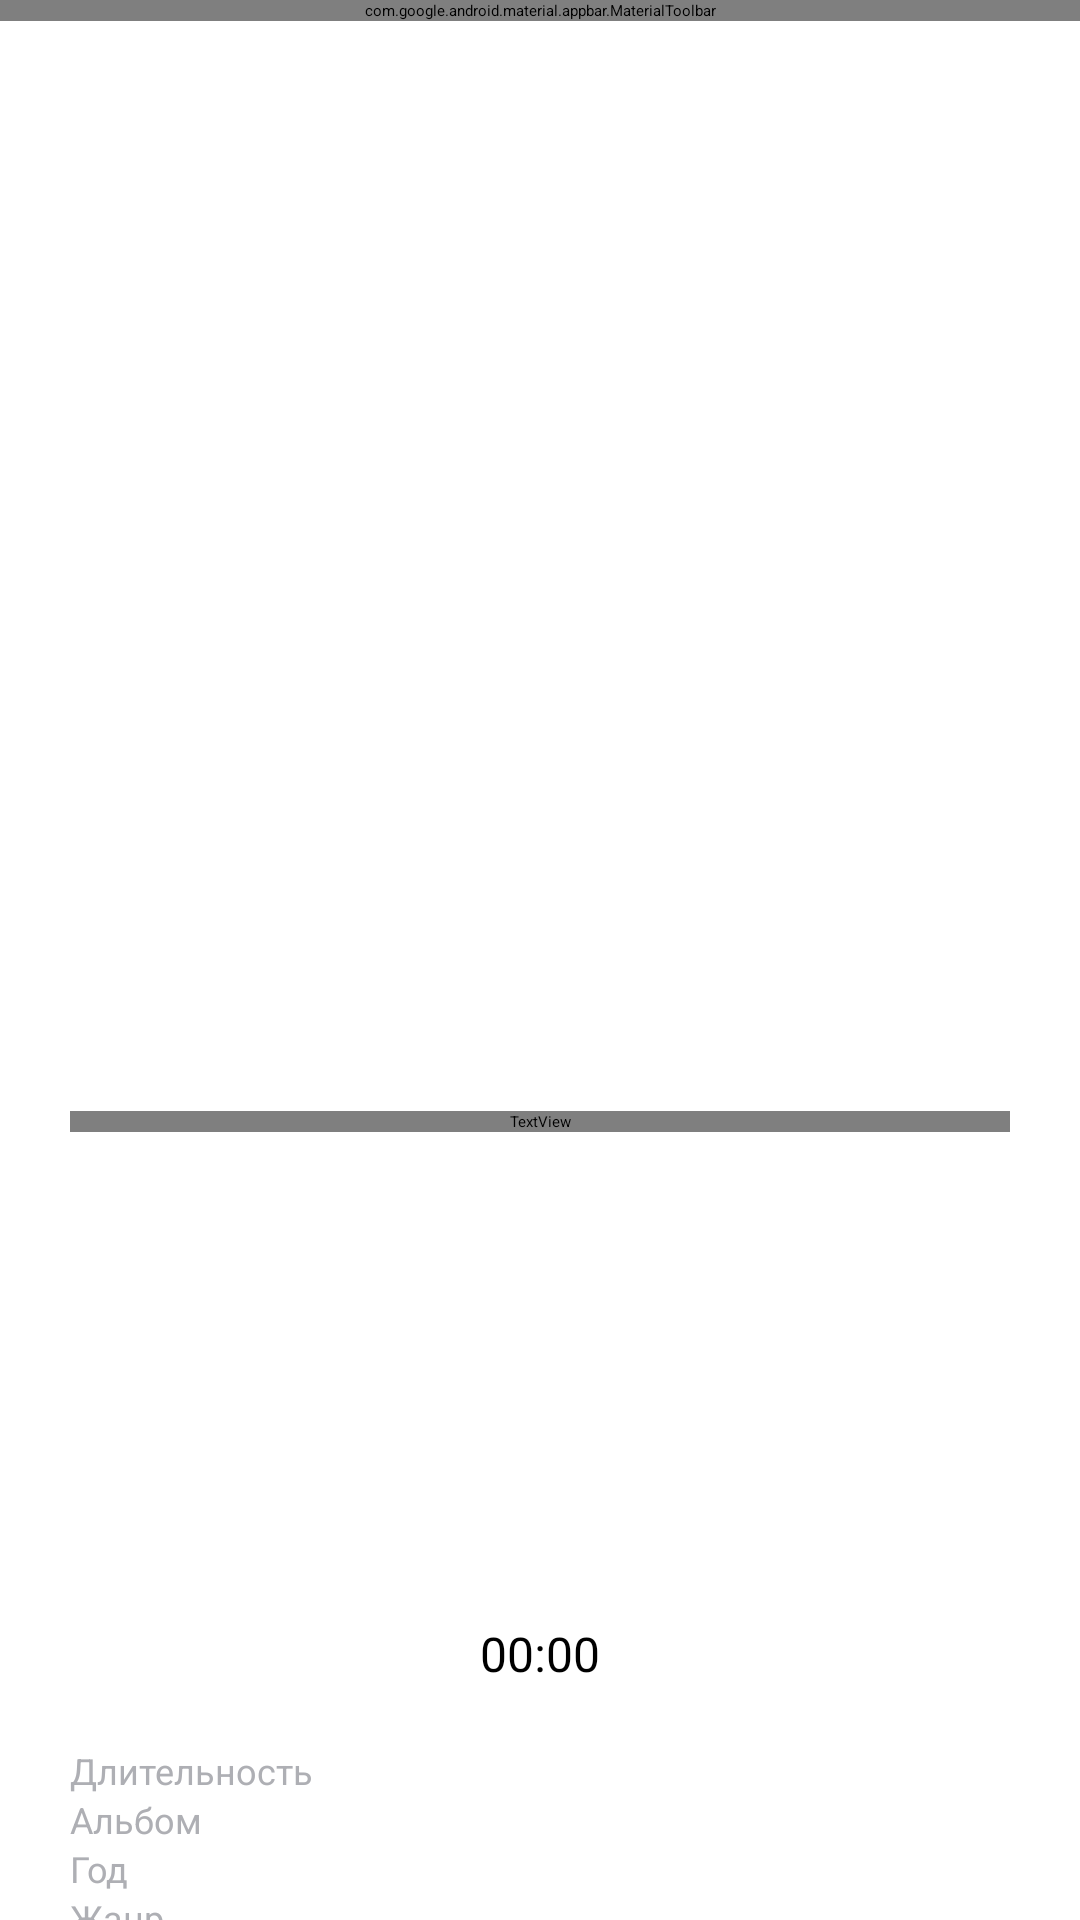

This screen was rendered from an Android layout file. Write that file and the resources it references.
<!-- AndroidManifest.xml: activity theme Theme.PlaylistMaker.Search -->
<!-- res/layout/activity_playlist.xml -->
<?xml version="1.0" encoding="utf-8"?>
<androidx.core.widget.NestedScrollView
    xmlns:android="http://schemas.android.com/apk/res/android"
    xmlns:app="http://schemas.android.com/apk/res-auto"
    xmlns:tools="http://schemas.android.com/tools"
    android:layout_width="match_parent"
    android:layout_height="match_parent"
    android:id="@+id/playlistMain"
    >
    <androidx.constraintlayout.widget.ConstraintLayout
        android:layout_width="match_parent"
        android:layout_height="match_parent">
        <com.google.android.material.appbar.MaterialToolbar
            android:layout_width="match_parent"
            android:layout_height="wrap_content"
            app:navigationIcon="@drawable/arrow_back"
            style="@style/ToolbarMainText"
            android:id="@+id/back_toolbar"
            app:layout_constraintStart_toStartOf="parent"
            app:layout_constraintTop_toTopOf="parent"
            app:layout_constraintEnd_toEndOf="parent"
            />

        <androidx.constraintlayout.widget.Guideline
            android:id="@+id/left_guideline"
            android:layout_width="wrap_content"
            android:layout_height="wrap_content"
            android:orientation="vertical"
            app:layout_constraintGuide_percent="0.065" />
        <androidx.constraintlayout.widget.Guideline
            android:id="@+id/right_guideline"
            android:layout_width="wrap_content"
            android:layout_height="wrap_content"
            android:orientation="vertical"
            app:layout_constraintGuide_percent="0.935" />
        <ImageView
            android:id="@+id/image"
            android:layout_width="0dp"
            android:layout_height="0dp"
            android:layout_marginTop="24dp"
            android:scaleType="centerCrop"
            app:layout_constraintDimensionRatio="1:1"
            app:layout_constraintEnd_toStartOf="@id/right_guideline"
            app:layout_constraintStart_toStartOf="@id/left_guideline"
            app:layout_constraintTop_toBottomOf="@id/back_toolbar"
            android:src="@drawable/placeholder"
             />
        <TextView
            android:id="@+id/trackTitle"
            android:layout_width="0dp"
            android:layout_height="wrap_content"
            android:layout_marginTop="26dp"
            android:textAlignment="center"
            style="@style/PlaylistText"
            app:layout_constraintTop_toBottomOf="@id/image"
            tools:text="Yesterday (Remastered 2009)"
            app:layout_constraintStart_toStartOf="@id/left_guideline"
            app:layout_constraintEnd_toStartOf="@id/right_guideline"
            />
        <TextView
            android:id="@+id/trackArtist"
            android:layout_width="0dp"
            android:layout_height="wrap_content"
            android:layout_marginTop="16dp"
            android:textAlignment="textStart"
            style="@style/PlaylistText.Size14"
            app:layout_constraintTop_toBottomOf="@id/trackTitle"
            tools:text="The Beatles"
            app:layout_constraintStart_toStartOf="@id/left_guideline"
            app:layout_constraintEnd_toStartOf="@id/right_guideline"
            />

        <ImageButton
            android:id="@+id/addButton"
            android:layout_width="51dp"
            android:layout_height="51dp"
            android:src="@drawable/add_button1"
            android:background="@null"

            app:layout_constraintStart_toStartOf="@id/left_guideline"
            app:layout_constraintEnd_toStartOf="@id/playButton"
            app:layout_constraintHorizontal_chainStyle="spread_inside"
            app:layout_constraintTop_toTopOf="@id/playButton"
            app:layout_constraintBottom_toBottomOf="@id/playButton"/>
        <ImageButton
            android:id="@+id/playButton"
            android:layout_width="100dp"
            android:layout_height="100dp"
            android:src="@drawable/play_button"
            android:background="@null"
            android:layout_marginTop="24dp"
            app:layout_constraintStart_toEndOf="@id/addButton"
            app:layout_constraintEnd_toStartOf="@id/likeButton"
            app:layout_constraintTop_toBottomOf="@id/trackArtist"
            />
        <ImageButton
            android:id="@+id/likeButton"
            android:layout_width="51dp"
            android:layout_height="51dp"
            android:src="@drawable/unactive_like"
            android:background="@null"
            app:layout_constraintStart_toEndOf="@id/playButton"
            app:layout_constraintEnd_toStartOf="@id/right_guideline"
            app:layout_constraintTop_toTopOf="@id/playButton"
            app:layout_constraintBottom_toBottomOf="@id/playButton"/>

        <TextView
            android:id="@+id/trackTime"
            android:layout_width="0dp"
            android:layout_height="wrap_content"
            android:layout_marginTop="4dp"
            android:textAlignment="center"
            style="@style/PlaylistText.Size16"
            app:layout_constraintTop_toBottomOf="@id/playButton"
            android:text="@string/_00_00"
            app:layout_constraintStart_toStartOf="@id/left_guideline"
            app:layout_constraintEnd_toStartOf="@id/right_guideline"
            />
        <TextView
            android:id="@+id/duration"
            android:layout_width="0dp"
            android:layout_height="wrap_content"
            android:layout_marginTop="20dp"
            style="@style/PlaylistText.Size12.Padding.ColorGrey"
            app:layout_constraintTop_toBottomOf="@id/trackTime"
            app:layout_constraintStart_toStartOf="@id/left_guideline"
            android:text="@string/duration"
            />
        <TextView
            android:id="@+id/durationValue"
            android:layout_width="0dp"
            android:layout_height="wrap_content"
            android:layout_marginTop="26dp"
            style="@style/PlaylistText.Size12.Padding"
            app:layout_constraintTop_toBottomOf="@id/trackTime"
            app:layout_constraintEnd_toStartOf="@id/right_guideline"
            tools:text="5:35"
            android:layout_alignBaseline="@id/duration"
            />
        <TextView
            android:id="@+id/album"
            android:layout_width="0dp"
            android:layout_height="wrap_content"


            style="@style/PlaylistText.Size12.Padding.ColorGrey"
            app:layout_constraintTop_toBottomOf="@id/duration"
            app:layout_constraintStart_toStartOf="@id/left_guideline"
            android:text="@string/album"
            />
        <TextView
            android:id="@+id/albumValue"
            android:layout_width="0dp"
            android:layout_height="wrap_content"

            style="@style/PlaylistText.Size12.Padding"
            app:layout_constraintTop_toBottomOf="@id/duration"
            app:layout_constraintEnd_toStartOf="@id/right_guideline"
            tools:text="Yesterday (Remastered 2009)"
            android:layout_alignBaseline="@id/album"
            />

        <TextView
            android:id="@+id/year"
            android:layout_width="0dp"
            android:layout_height="wrap_content"


            style="@style/PlaylistText.Size12.Padding.ColorGrey"
            app:layout_constraintTop_toBottomOf="@id/album"
            app:layout_constraintStart_toStartOf="@id/left_guideline"
            android:text="@string/year"
            />
        <TextView
            android:id="@+id/yearValue"
            android:layout_width="0dp"
            android:layout_height="wrap_content"

            style="@style/PlaylistText.Size12.Padding"
            app:layout_constraintTop_toBottomOf="@id/album"
            app:layout_constraintEnd_toStartOf="@id/right_guideline"
            android:layout_alignBaseline="@id/year"
            tools:text="1965"
            />
        <TextView
            android:id="@+id/genre"
            android:layout_width="0dp"
            android:layout_height="wrap_content"


            style="@style/PlaylistText.Size12.Padding.ColorGrey"
            app:layout_constraintTop_toBottomOf="@id/year"
            app:layout_constraintStart_toStartOf="@id/left_guideline"
            android:text="@string/genre"
            />
        <TextView
            android:id="@+id/genreValue"
            android:layout_width="0dp"
            android:layout_height="wrap_content"

            style="@style/PlaylistText.Size12.Padding"
            app:layout_constraintTop_toBottomOf="@id/year"
            app:layout_constraintEnd_toStartOf="@id/right_guideline"
            android:layout_alignBaseline="@id/genre"
            tools:text="Rock"
            />

        <TextView
            android:id="@+id/country"
            android:layout_width="0dp"
            android:layout_height="wrap_content"


            style="@style/PlaylistText.Size12.Padding.ColorGrey"
            app:layout_constraintTop_toBottomOf="@id/genre"
            app:layout_constraintStart_toStartOf="@id/left_guideline"
            android:text="@string/country"
            />
        <TextView
            android:id="@+id/countryValue"
            android:layout_width="0dp"
            android:layout_height="wrap_content"

            style="@style/PlaylistText.Size12.Padding"
            app:layout_constraintTop_toBottomOf="@id/genre"
            app:layout_constraintEnd_toStartOf="@id/right_guideline"
            android:layout_alignBaseline="@id/country"
            tools:text="Великобритания"
            />
    </androidx.constraintlayout.widget.ConstraintLayout>
</androidx.core.widget.NestedScrollView>
<!-- resources referenced by this layout -->
<resources>
  <!-- drawable add_button1 (drawable) -->
  <vector xmlns:android="http://schemas.android.com/apk/res/android"
      android:width="51dp"
      android:height="51dp"
      android:viewportWidth="51"
      android:viewportHeight="51">
    <path
        android:pathData="M25.5,0L25.5,0A25.5,25.5 0,0 1,51 25.5L51,25.5A25.5,25.5 0,0 1,25.5 51L25.5,51A25.5,25.5 0,0 1,0 25.5L0,25.5A25.5,25.5 0,0 1,25.5 0z"
        android:fillColor="?attr/grey2_gray4"
        android:fillAlpha="0.25"/>
    <path
        android:pathData="M16.3,18.6H14V34.7C14,35.965 15.035,37 16.3,37H32.4V34.7H16.3V18.6ZM34.7,14H20.9C19.635,14 18.6,15.035 18.6,16.3V30.1C18.6,31.365 19.635,32.4 20.9,32.4H34.7C35.965,32.4 37,31.365 37,30.1V16.3C37,15.035 35.965,14 34.7,14ZM33.55,24.35H28.95V28.95H26.65V24.35H22.05V22.05H26.65V17.45H28.95V22.05H33.55V24.35Z"
        android:fillColor="#ffffff"/>
  </vector>
  <!-- drawable arrow_back (drawable) -->
  <vector xmlns:android="http://schemas.android.com/apk/res/android"
      android:width="24dp"
      android:height="24dp"
      android:viewportWidth="24"
      android:viewportHeight="24">
    <group>
      <clip-path
          android:pathData="M0,0h24v24h-24z"/>
      <path
          android:pathData="M20,11H7.83L13.42,5.41L12,4L4,12L12,20L13.41,18.59L7.83,13H20V11Z"
          android:fillColor="@color/arrow_back_color"/>
    </group>
  </vector>
  <string name="_00_00" translatable="false">00:00</string>
  <string name="album" translatable="false">Альбом</string>
  <string name="country" translatable="false">Страна</string>
  <string name="duration" translatable="false">Длительность</string>
  <string name="genre" translatable="false">Жанр</string>
  <string name="year" translatable="false">Год</string>
  <style name="PlaylistText">
          <item name="android:textColor">?attr/black_white</item>
          <item name="android:fontFamily">@font/ys_display_regular</item>
          <item name="android:textFontWeight">400</item>
          <item name="android:textSize">@dimen/playlist_title_size</item>
      </style>
  <style name="PlaylistText.Size12.Padding">
          <item name="android:paddingTop">8dp</item>
          <item name="android:paddingBottom">8dp</item>
      </style>
  <style name="PlaylistText.Size12.Padding.ColorGrey">
          <item name="android:textColor">@color/gray3</item>
          <item name="android:textSize">@dimen/sp12</item>
      </style>
  <style name="PlaylistText.Size14">
          <item name="android:textSize">@dimen/playlist_track_size</item>
      </style>
  <style name="PlaylistText.Size16">
          <item name="android:textSize">@dimen/sp16</item>
      </style>
  <style name="ToolbarMainText" parent="Widget.MaterialComponents.Toolbar">
          <item name="titleTextAppearance">@style/TitleTextAppearance</item>
          <item name="titleTextColor">?attr/title_text_color</item>
      </style>
  <color name="arrow_back_color">#1A1B22</color>
  <dimen name="playlist_title_size">22sp</dimen>
  <color name="gray3">#AEAFB4</color>
  <dimen name="sp12">12sp</dimen>
  <dimen name="playlist_track_size">14sp</dimen>
  <dimen name="sp16">16sp</dimen>
  <style name="TitleTextAppearance">
          <item name="android:textFontWeight">500</item>
          <item name="fontFamily">@font/ys_display_medium</item>
          <item name="android:textSize">22sp</item>
      </style>
</resources>
